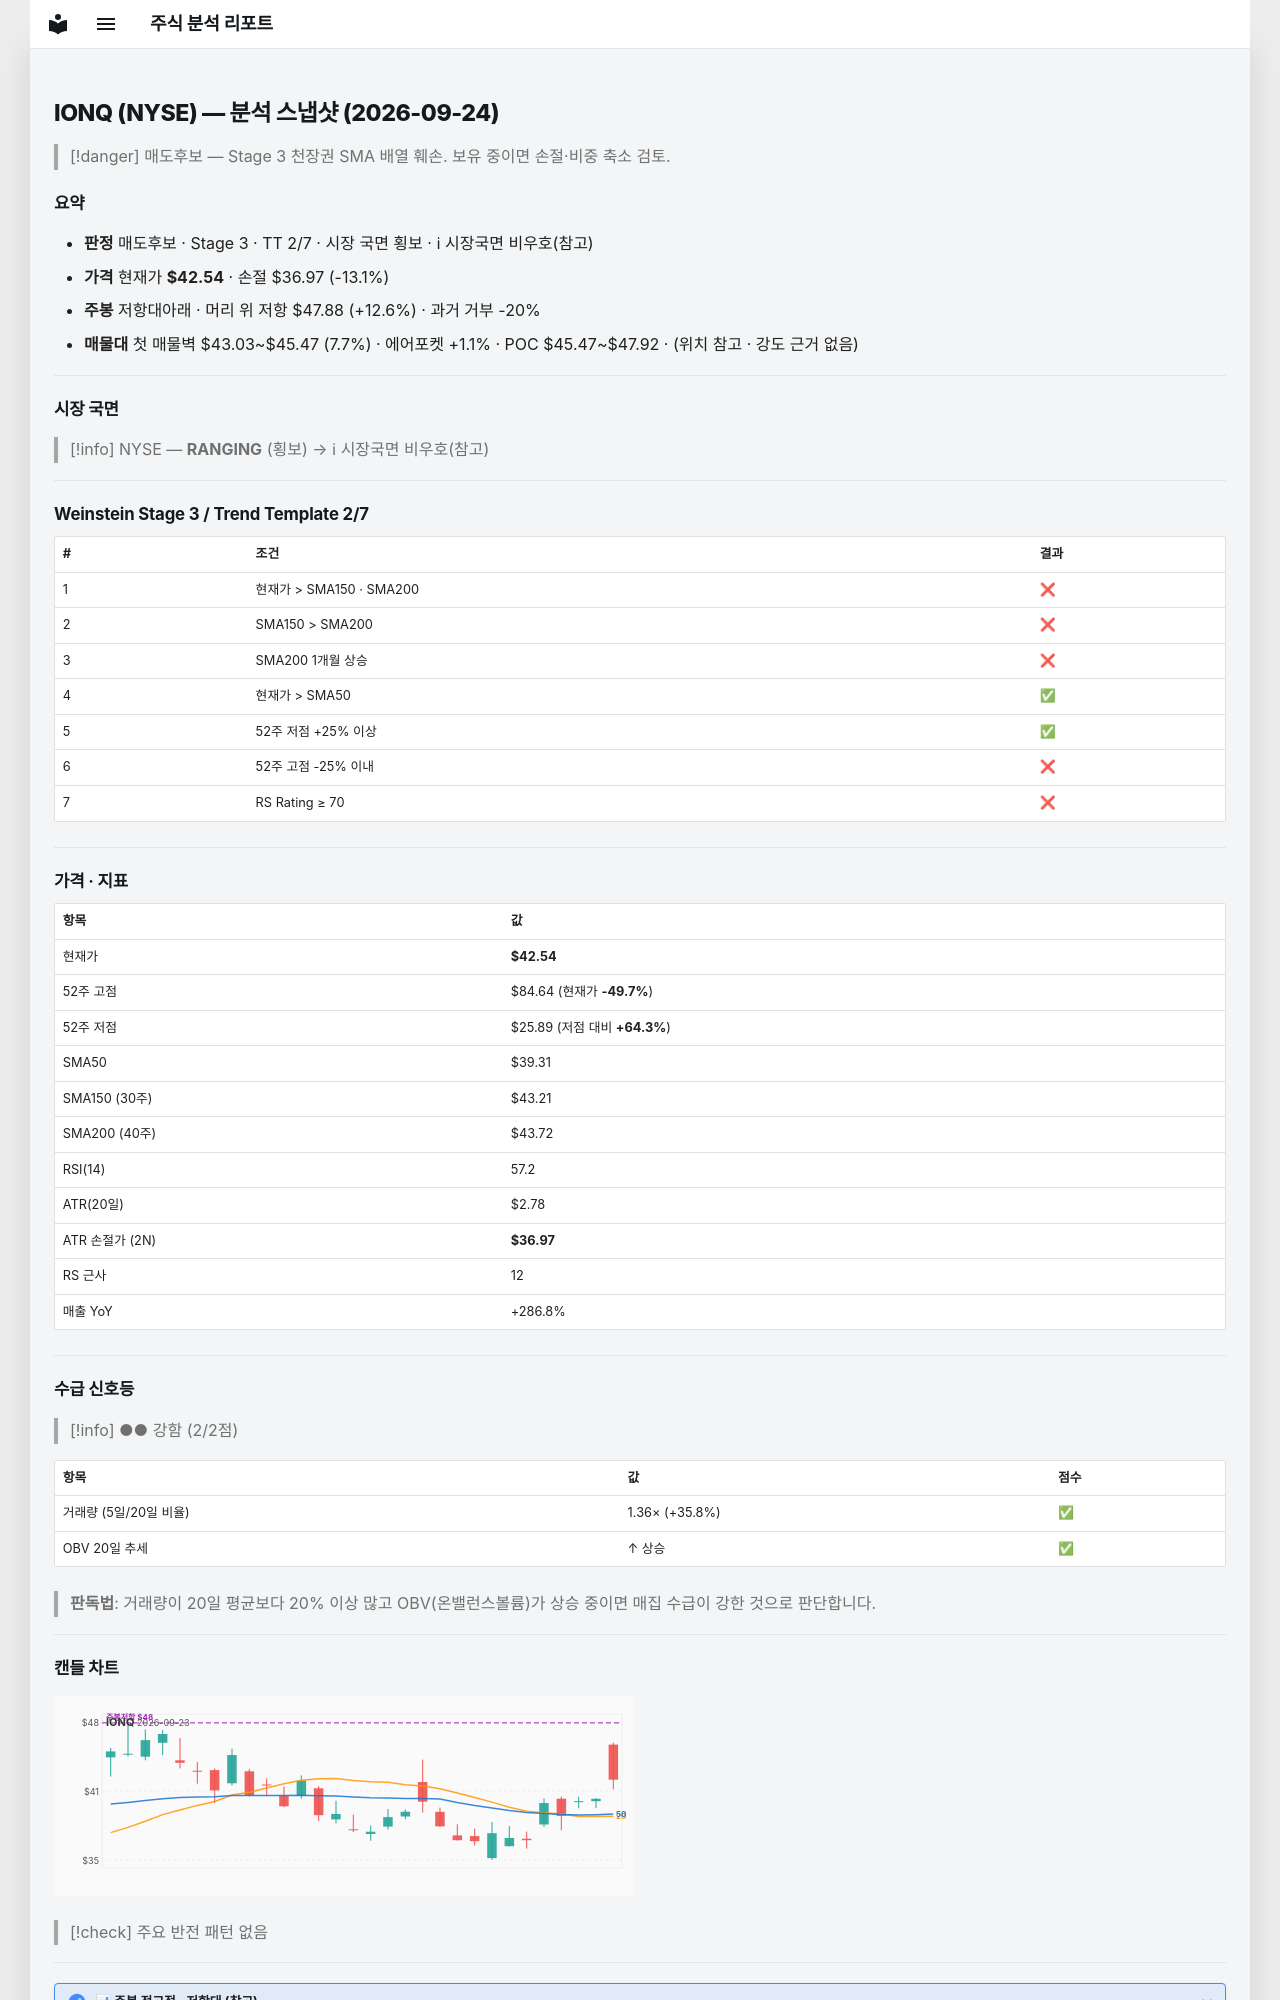

repository: soloandco/stock-reports · page: snapshots/IONQ-2026-09-24/index.html · generator: mkdocs

---
type: analysis-snapshot
title: IONQ 분석 스냅샷
ticker: IONQ
market: NYSE
created: 2026-09-24
updated: 2026-09-24
bar-date: 2026-09-23
verdict: 매도후보
real-rr: 0.96
sma50-gap-pct: 8.2
weekly-position: 저항대아래
weekly-overhead-price: 47.88
weekly-overhead-pct: 12.6
stage: 3
trend-template-score: 2
tt-max: 7
price: 42.540000915527344
stop-price: 36.973661320924315
market-regime: RANGING
supply-demand-score: 2/2
supply-demand-label: 강함
status: tracking
tags:
  - stock-agent
  - watchlist
  - IONQ
  - analysis
related:
  - "[[analysis-template]]"
---

# IONQ (NYSE) — 분석 스냅샷 (2026-09-24)

> [!danger] 매도후보 — Stage 3 천장권
> SMA 배열 훼손. 보유 중이면 손절·비중 축소 검토.

## 요약

- **판정** 매도후보 · Stage 3 · TT 2/7 · 시장 국면 횡보 · ℹ 시장국면 비우호(참고)
- **가격** 현재가 **$42.54** · 손절 $36.97 (-13.1%)
- **주봉** 저항대아래 · 머리 위 저항 $47.88 (+12.6%) · 과거 거부 -20%
- **매물대** 첫 매물벽 $43.03~$45.47 (7.7%) · 에어포켓 +1.1% · POC $45.47~$47.92 · (위치 참고 · 강도 근거 없음)

---

## 시장 국면

> [!info] NYSE — **RANGING** (횡보) → ℹ 시장국면 비우호(참고)

---

## Weinstein Stage 3 / Trend Template 2/7

| # | 조건 | 결과 |
|---|------|------|
| 1 | 현재가 > SMA150 · SMA200 | ❌ |
| 2 | SMA150 > SMA200 | ❌ |
| 3 | SMA200 1개월 상승 | ❌ |
| 4 | 현재가 > SMA50 | ✅ |
| 5 | 52주 저점 +25% 이상 | ✅ |
| 6 | 52주 고점 -25% 이내 | ❌ |
| 7 | RS Rating ≥ 70 | ❌ |

---

## 가격 · 지표

| 항목 | 값 |
|------|---|
| 현재가 | **$42.54** |
| 52주 고점 | $84.64 (현재가 **-49.7%**) |
| 52주 저점 | $25.89 (저점 대비 **+64.3%**) |
| SMA50 | $39.31 |
| SMA150 (30주) | $43.21 |
| SMA200 (40주) | $43.72 |
| RSI(14) | 57.2 |
| ATR(20일) | $2.78 |
| ATR 손절가 (2N) | **$36.97** |
| RS 근사 | 12 |
| 매출 YoY | +286.8% |

---
## 수급 신호등

> [!info] ●● 강함 (2/2점)

| 항목 | 값 | 점수 |
|------|------|------|
| 거래량 (5일/20일 비율) | 1.36× (+35.8%) | ✅ |
| OBV 20일 추세 | ↑ 상승 | ✅ |

> **판독법**: 거래량이 20일 평균보다 20% 이상 많고 OBV(온밸런스볼륨)가 상승 중이면 매집 수급이 강한 것으로 판단합니다.

---
